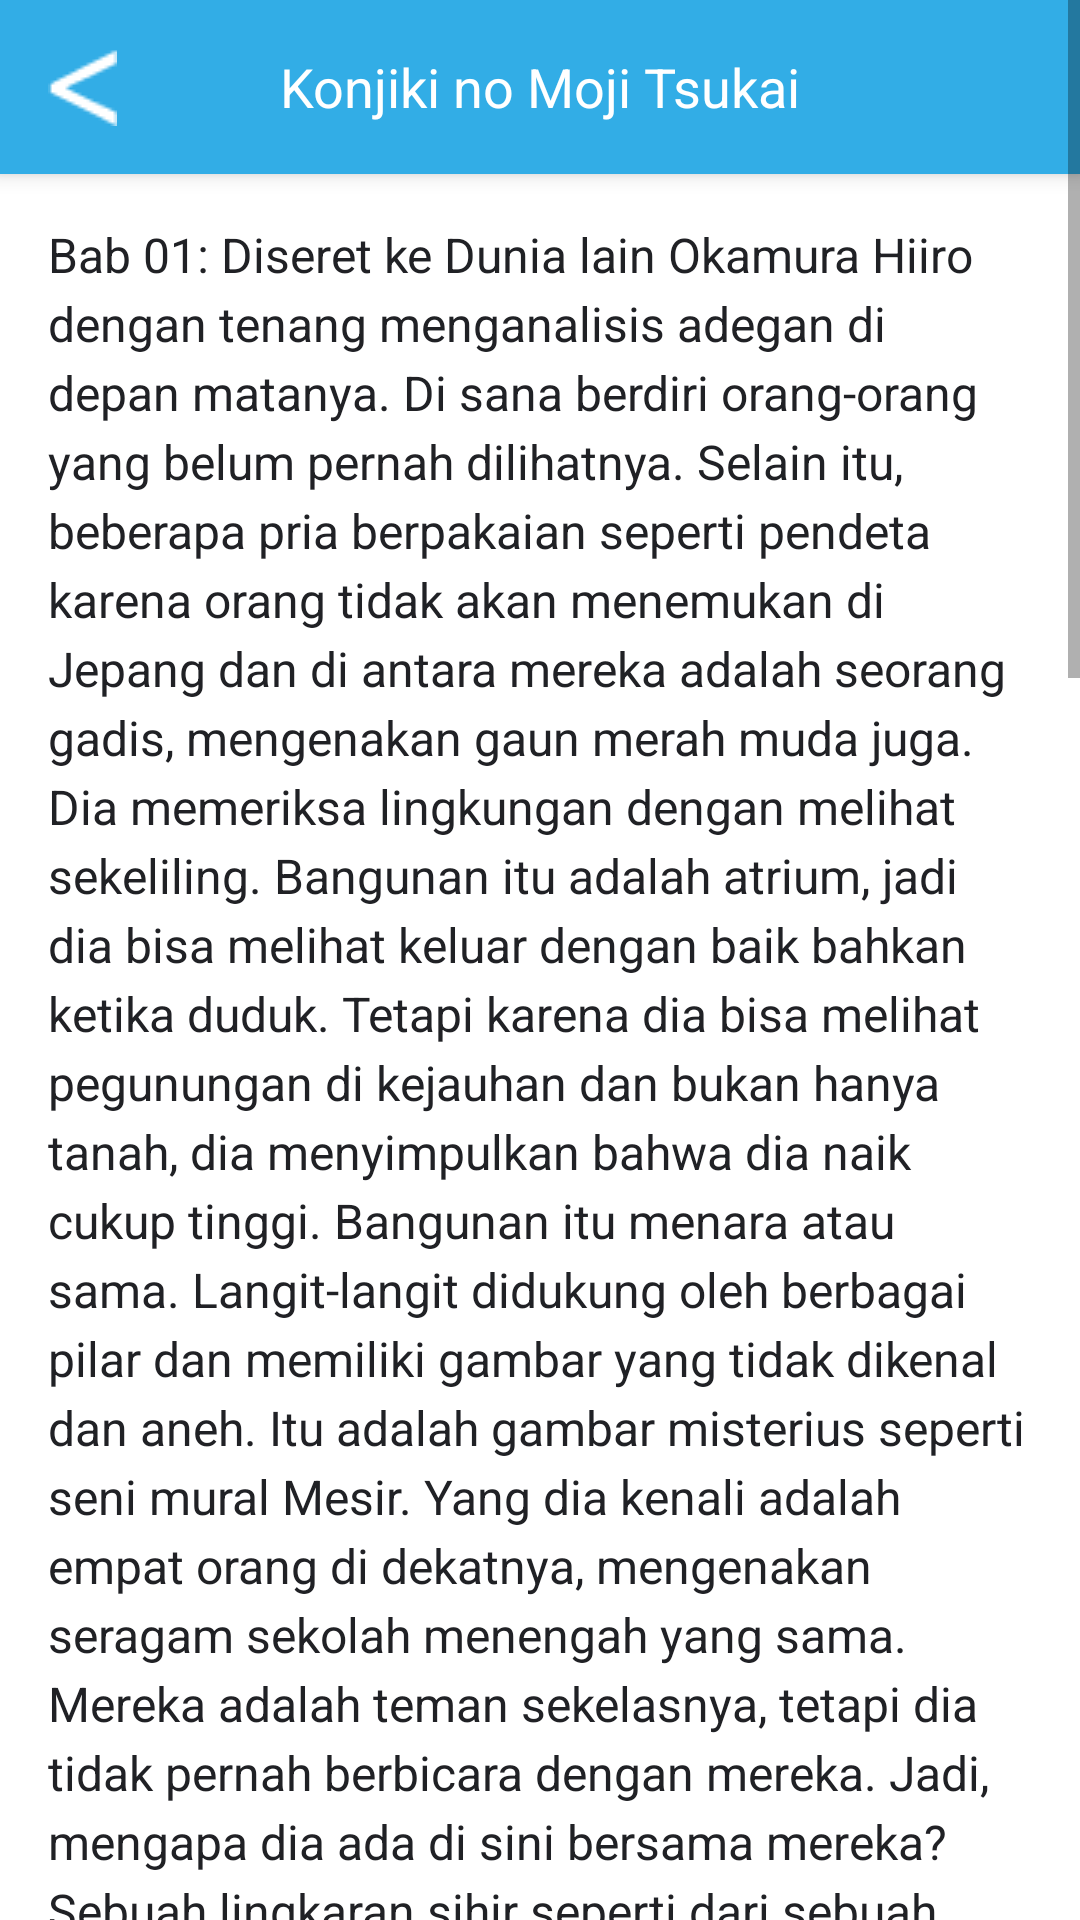

Layout XML and referenced resources for this Android screen:
<!-- AndroidManifest.xml: application theme AppTheme.NoActionBar -->
<!-- res/layout/cover17.xml -->
<?xml version="1.0" encoding="utf-8"?>
<ScrollView
    xmlns:android="http://schemas.android.com/apk/res/android"
    android:layout_width="match_parent"
    android:layout_height="match_parent"
    android:background="@color/white">

    <LinearLayout
        android:layout_width="match_parent"
        android:layout_height="wrap_content"
        android:orientation="vertical">

        <androidx.appcompat.widget.Toolbar
            android:id="@+id/toolbar"
            android:layout_width="match_parent"
            android:layout_height="wrap_content"
            android:background="@color/blue"
            android:elevation="4dp"
            android:padding="16dp"
            android:theme="@style/ThemeOverlay.AppCompat.Dark.ActionBar">

            <ImageView
                android:id="@+id/back_button"
                android:layout_width="wrap_content"
                android:layout_height="wrap_content"
                android:src="@drawable/back"
                android:contentDescription="back"
                android:layout_gravity="start"
                android:paddingEnd="8dp" />

            <TextView
                android:id="@+id/toolbar_title"
                android:layout_width="wrap_content"
                android:layout_height="wrap_content"
                android:text="Konjiki no Moji Tsukai"
                android:textColor="@color/white"
                android:textSize="18sp"
                android:layout_gravity="center"
                android:gravity="center" />

        </androidx.appcompat.widget.Toolbar>


        <LinearLayout
            android:layout_width="match_parent"
            android:layout_height="wrap_content"
            android:orientation="vertical"
            android:background="@color/white">

            <TextView
                android:id="@+id/descriptionText"
                android:layout_width="match_parent"
                android:layout_height="wrap_content"
                android:text="@string/cover17_text"
                android:textColor="@color/black"
                android:textIsSelectable="true"
                android:textSize="16sp"
                android:padding="16dp"
                android:lineSpacingExtra="4dp" />

        </LinearLayout>

    </LinearLayout>

</ScrollView>
<!-- resources referenced by this layout -->
<resources>
  <color name="black">#202125</color>
  <color name="blue">#32ADE6</color>
  <color name="white">#FFFFFFFF</color>
  <!-- drawable back: png bitmap (drawable, 281 bytes) -->
  <string name="cover17_text">Bab 01: Diseret ke Dunia lain
  
  Okamura Hiiro dengan tenang menganalisis adegan di depan matanya. Di sana berdiri orang-orang yang belum pernah dilihatnya.
  
  Selain itu, beberapa pria berpakaian seperti pendeta karena orang tidak akan menemukan di Jepang dan di antara mereka adalah seorang gadis, mengenakan gaun merah muda juga.
  
  Dia memeriksa lingkungan dengan melihat sekeliling. Bangunan itu adalah atrium, jadi dia bisa melihat keluar dengan baik bahkan ketika duduk.
  
  Tetapi karena dia bisa melihat pegunungan di kejauhan dan bukan hanya tanah, dia menyimpulkan bahwa dia naik cukup tinggi.
  
  Bangunan itu menara atau sama. Langit-langit didukung oleh berbagai pilar dan memiliki gambar yang tidak dikenal dan aneh. Itu adalah gambar misterius seperti seni mural Mesir.
  
  Yang dia kenali adalah empat orang di dekatnya, mengenakan seragam sekolah menengah yang sama.
  
  Mereka adalah teman sekelasnya, tetapi dia tidak pernah berbicara dengan mereka. Jadi, mengapa dia ada di sini bersama mereka?
  
  Sebuah lingkaran sihir seperti dari sebuah game ditarik di tanah ke kakinya.
  
  Jelas orang asing, pemandangan yang tidak dikenal dan lingkaran sihir.
  
  Dia bisa sedikit banyak menebak apa yang terjadi dari situasi saat ini. Dan gadis berpakaian memastikan itu dengan kata-katanya.
  
  “Aku, aku menyambutmu, Pahlawan!”
  
  Ya, ini adalah dunia yang disebut berbeda.
  
  Sampai sekarang dia masih di sekolah. Melewatkan kelas dengan tidur sepanjang waktu di atap, dia kembali ke ruang kelas untuk mengambil tasnya sepulang sekolah. Di sana dia menemukan keempat orang ini di sini.
  
  Seperti biasa, dia telah menuju mejanya tanpa banyak melihat mereka. Mereka sedikit mengernyit saat melihatnya, tetapi dia mengabaikan mereka karena dia tidak peduli.
  
  Tapi kemudian cahaya terang tiba-tiba menyembur dari bawah kakinya. Kelima hadir, termasuk Hiiro, telah membeku di tempat karena kejutan terlalu tiba-tiba.
  
  Segalanya telah berubah putih pucat di depannya dan di saat berikutnya, dia mendapati dirinya dalam situasi saat ini.
  
  Para imam bersorak riang. Bermain-main dengan “Ya!” Dan “Ini sukses!”, Mereka mengabaikan mereka berlima, yang bingung karena kejadian yang tiba-tiba.
  
  Namun, mereka semua terlihat agak lelah dan mereka berkeringat seolah-olah mereka baru saja lari maraton.
  
  Di sisi lain, gadis itu memiliki rambut oranye panjang sampai pinggangnya, yang membuatnya tak terpikirkan sebagai orang Jepang. Dia cantik secara keseluruhan, memiliki mata besar dan fitur wajah yang menggemaskan.
  
  Dia tanpa diragukan adalah kecantikan yang menarik perhatian.
  
  Sama seperti para pria, gadis itu menunjukkan senyum lebar. Kemungkinan besar mereka berlima dipanggil tanpa pertanyaan.
  
  Dia seharusnya tidak pernah membayangkan itu mungkin bahwa dia akan mengalami sesuatu seperti itu. Meskipun Hiiro agak tenang sejauh ini, sebagian dari dirinya masih menolak untuk mempercayainya sampai sekarang.
  
  Yang lain tampaknya merasakan hal yang sama dari pemanggilan ketika wajah mereka menunjukkan bahwa mereka tidak dapat mengikuti apa yang terjadi pada mereka. Kemudian salah satu dari mereka akhirnya berbicara.</string>
  <style name="AppTheme.NoActionBar" parent="Theme.AppCompat.Light.NoActionBar">
          <item name="windowActionBar">false</item>
          <item name="windowNoTitle">true</item>
      </style>
</resources>
